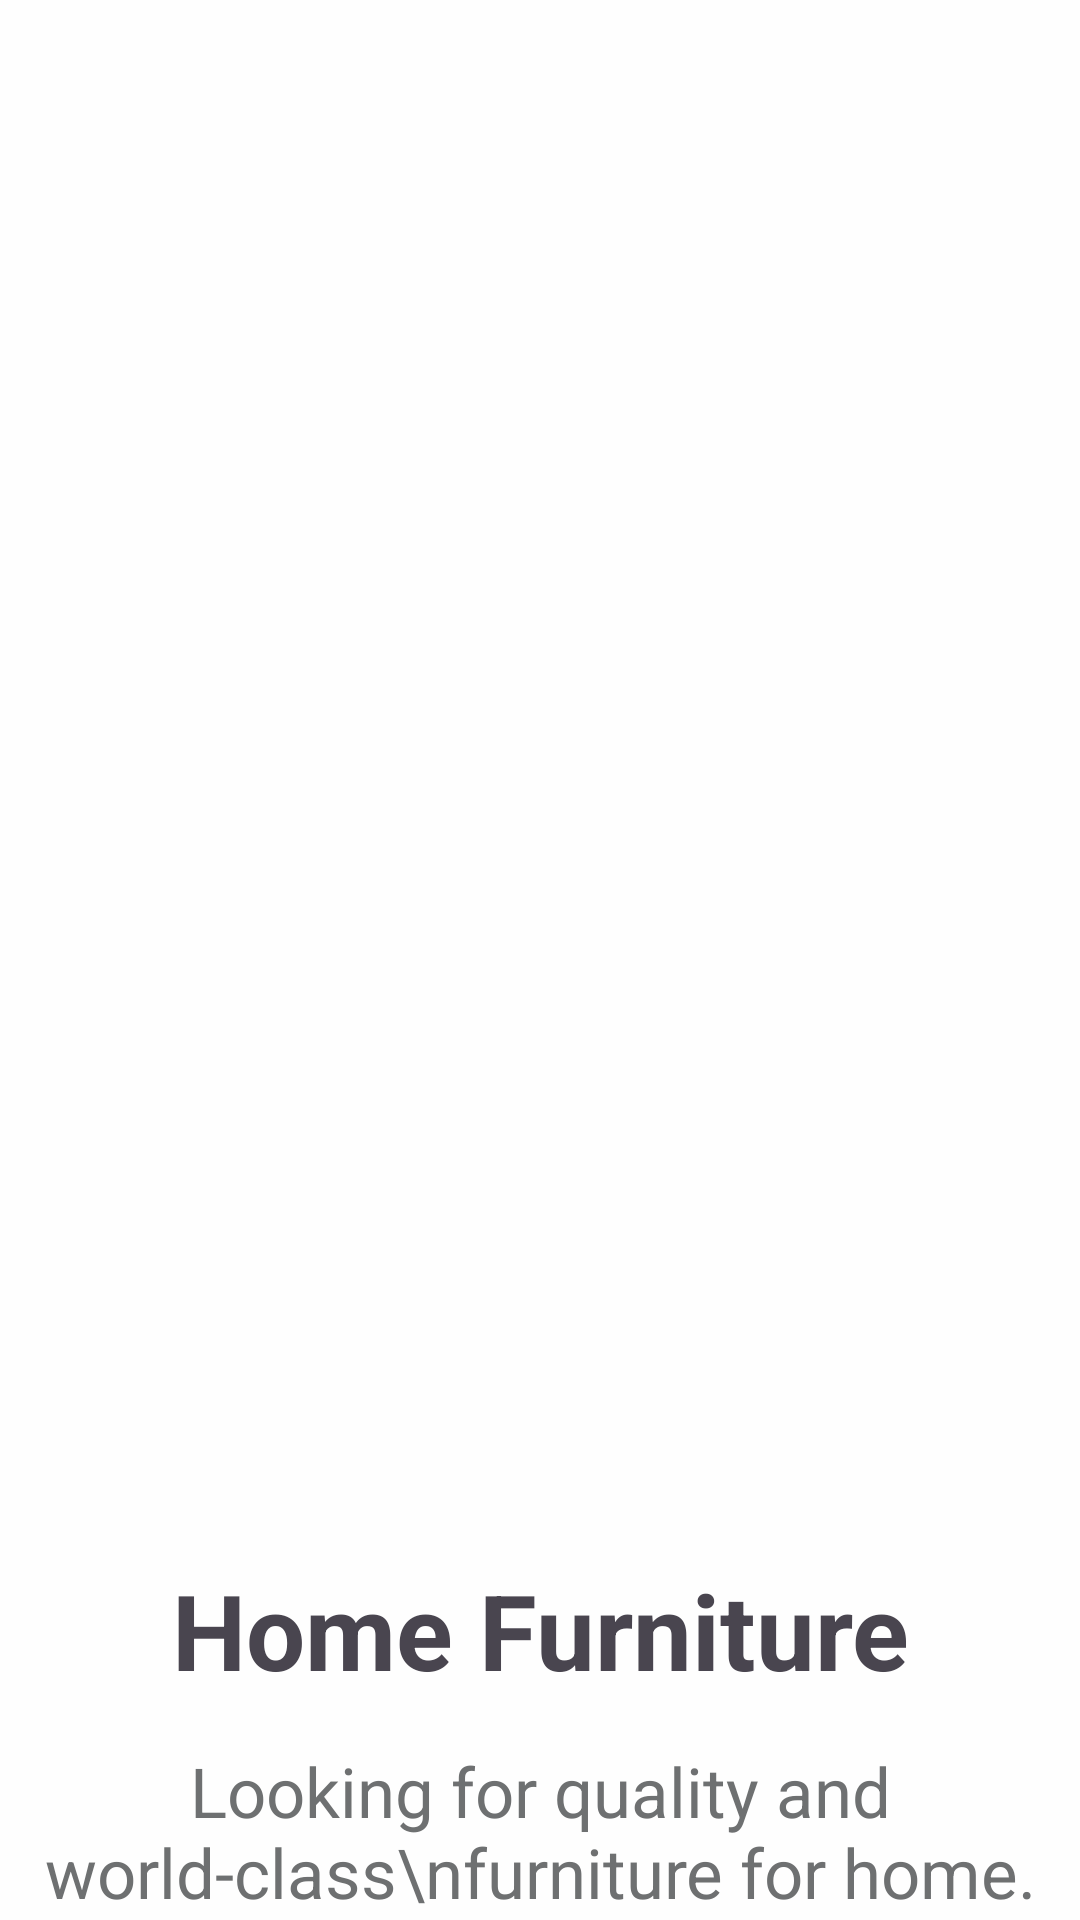

Here is an Android app screen rendered from its layout file. Give the layout XML and the strings, colors and styles it references.
<!-- AndroidManifest.xml: application theme Theme.FurnitureKart -->
<!-- res/layout/fragment_intro3.xml -->
<?xml version="1.0" encoding="utf-8"?>
<RelativeLayout xmlns:android="http://schemas.android.com/apk/res/android"
    android:layout_width="match_parent"
    android:layout_height="match_parent"
    android:background="#FEFEFE">

    <ImageView
        android:layout_width="400dp"
        android:layout_centerHorizontal="true"
        android:layout_height="400dp"
        android:layout_marginTop="70dp"
        android:src="@drawable/blue"/>

    <ImageView
        android:id="@+id/office"
        android:layout_width="600dp"
        android:layout_centerHorizontal="true"
        android:layout_height="400dp"
        android:layout_marginTop="70dp"
        android:src="@drawable/home"/>

    <TextView
        android:id="@+id/text1"
        android:layout_width="match_parent"
        android:layout_height="wrap_content"
        android:text="Home Furniture"
        android:layout_below="@+id/office"
        android:gravity="center"
        android:textStyle="bold"
        android:textSize="35sp"
        android:layout_marginTop="50dp"
        />
    <TextView
        android:id="@+id/txt2"
        android:layout_width="match_parent"
        android:layout_height="wrap_content"
        android:layout_marginTop="15dp"
        android:textSize="23sp"
        android:textColor="#6E7071"
        android:text="Looking for quality and world-class\nfurniture for home."
        android:gravity="center"
        android:layout_below="@id/text1"
        />
    <LinearLayout
        android:layout_width="match_parent"
        android:layout_height="wrap_content"
        android:layout_below="@id/txt2"
        android:layout_marginTop="21dp">
        <TextView
            android:id="@+id/backthree"
            android:layout_width="wrap_content"
            android:layout_height="wrap_content"
            android:text="BACK"
            android:textSize="14dp"
            android:layout_marginTop="120dp"
            android:layout_marginLeft="20dp"
            android:textStyle="bold"
            android:clickable="true"
            android:focusable="true"/>

        <TextView
            android:id="@+id/nextthree"
            android:layout_width="wrap_content"
            android:layout_height="wrap_content"
            android:text="NEXT"
            android:textSize="14dp"
            android:layout_marginTop="120dp"
            android:layout_marginLeft="280dp"
            android:textStyle="bold"/>
    </LinearLayout>


</RelativeLayout>
<!-- resources referenced by this layout -->
<resources>
  <style name="Theme.FurnitureKart" parent="Base.Theme.FurnitureKart" />
  <style name="Base.Theme.FurnitureKart" parent="Theme.Material3.DayNight.NoActionBar">
          
          
      </style>
</resources>
